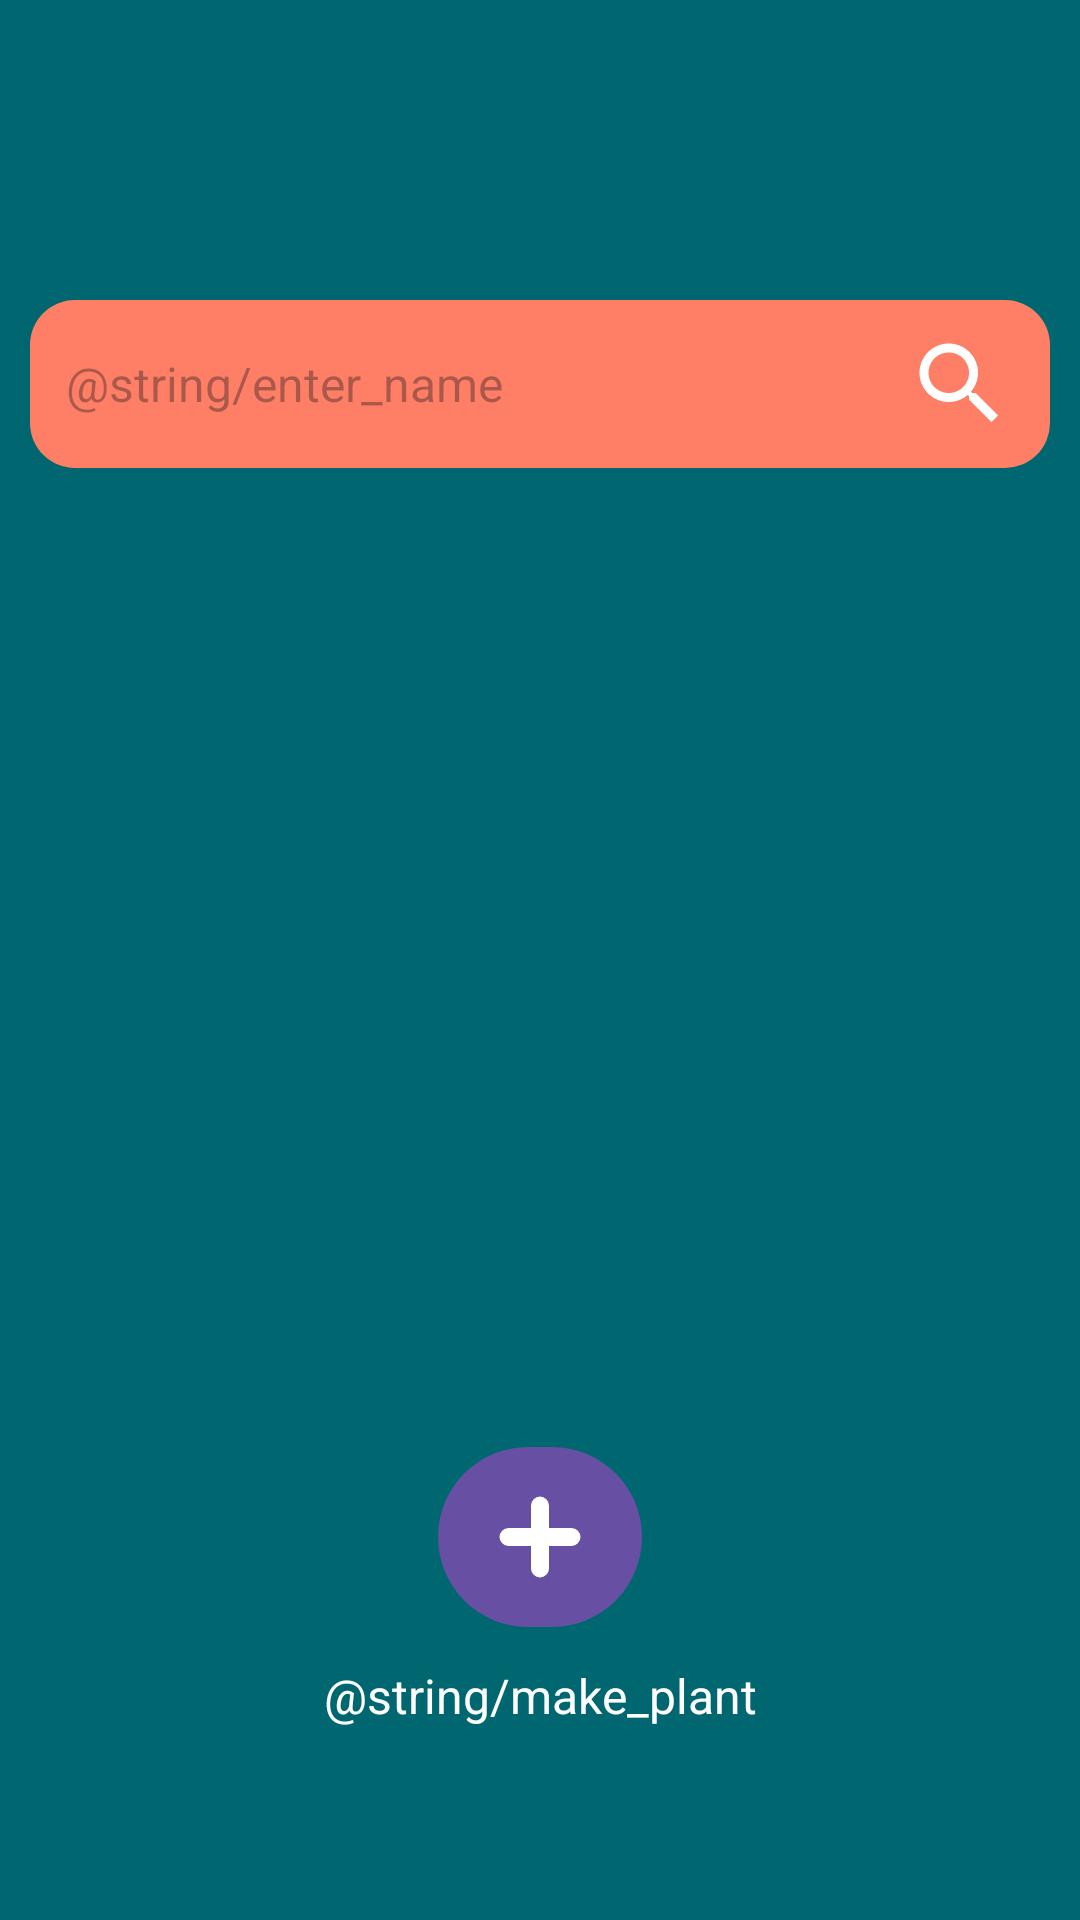

The Android layout XML behind this screen, and the referenced resources:
<!-- AndroidManifest.xml: application theme Theme.MyGarden -->
<!-- res/layout/fragment_add.xml -->
<?xml version="1.0" encoding="utf-8"?>
<androidx.constraintlayout.widget.ConstraintLayout xmlns:android="http://schemas.android.com/apk/res/android"
    xmlns:tools="http://schemas.android.com/tools"
    android:layout_width="match_parent"
    android:layout_height="match_parent"
    xmlns:app="http://schemas.android.com/apk/res-auto"
    android:background="@color/dark_green"
    tools:context=".fragments.add.AddFragment">

    <EditText
        android:id="@+id/entering_text"
        android:layout_width="340dp"
        android:layout_height="56dp"
        android:layout_marginTop="100dp"
        android:background="@drawable/rounded_edit_text"
        android:hint="@string/enter_name"
        android:maxLength="25"
        android:paddingStart="12dp"
        android:textSize="16sp"
        app:layout_constraintEnd_toEndOf="parent"
        app:layout_constraintStart_toStartOf="parent"
        app:layout_constraintTop_toTopOf="parent" />

    <androidx.recyclerview.widget.RecyclerView
        android:id="@+id/existing_plants_rv"
        android:layout_width="match_parent"
        android:layout_height="wrap_content"
        tools:listitem="@layout/existing_plants_item"
        app:layout_constraintStart_toStartOf="parent"
        app:layout_constraintEnd_toEndOf="parent"
        app:layout_constraintBottom_toTopOf="@id/button_adding"
        app:layout_constraintTop_toBottomOf="@id/entering_text"
        app:layoutManager="androidx.recyclerview.widget.LinearLayoutManager"
        android:orientation="horizontal"/>

    <com.google.android.material.button.MaterialButton
        android:id="@+id/button_adding"
        android:layout_width="68dp"
        android:layout_height="68dp"
        android:layout_marginBottom="8dp"
        android:foreground="@drawable/button_watering"
        app:layout_constraintBottom_toTopOf="@+id/text_adding"
        app:layout_constraintEnd_toEndOf="parent"
        app:layout_constraintStart_toStartOf="parent" />

    <ImageView
        android:layout_height="wrap_content"
        android:layout_width="wrap_content"
        app:layout_constraintTop_toTopOf="@id/button_adding"
        android:src="@drawable/plus_item"
        app:layout_constraintBottom_toBottomOf="@id/button_adding"
        app:layout_constraintStart_toStartOf="@id/button_adding"
        app:layout_constraintEnd_toEndOf="@id/button_adding"
        />
    <TextView
        android:id="@+id/text_adding"
        android:layout_width="wrap_content"
        android:layout_height="wrap_content"
        android:text="@string/make_plant"
        android:paddingBottom="64dp"
        app:layout_constraintStart_toStartOf="parent"
        app:layout_constraintEnd_toEndOf="parent"
        app:layout_constraintBottom_toBottomOf="parent"
        android:textColor="@color/white"
        android:textSize="16sp"/>

    <ImageView
        android:layout_width="wrap_content"
        android:layout_height="wrap_content"
        android:src="@drawable/baseline_search_24"
        app:layout_constraintEnd_toEndOf="@id/entering_text"
        app:layout_constraintTop_toTopOf="@id/entering_text"
        app:layout_constraintBottom_toBottomOf="@id/entering_text"
        android:layout_marginEnd="12dp"/>





</androidx.constraintlayout.widget.ConstraintLayout>
<!-- res/layout/existing_plants_item.xml (included above) -->
<?xml version="1.0" encoding="utf-8"?>
<androidx.constraintlayout.widget.ConstraintLayout xmlns:android="http://schemas.android.com/apk/res/android"
    xmlns:app="http://schemas.android.com/apk/res-auto"
    xmlns:tools="http://schemas.android.com/tools"
    android:layout_width="wrap_content"
    android:layout_height="wrap_content">

    <com.google.android.material.imageview.ShapeableImageView
        android:id="@+id/plant_img"
        android:layout_width="320dp"
        android:layout_height="400dp"
        android:layout_marginStart="16dp"
        android:scaleType="centerCrop"
        app:layout_constraintStart_toStartOf="parent"
        app:layout_constraintTop_toTopOf="parent"
        app:shapeAppearanceOverlay="@style/roundedImageView"
        tools:src="@drawable/tool_plant" />

    <TextView
        android:id="@+id/plant_name"
        android:layout_width="wrap_content"
        android:layout_height="wrap_content"
        tools:text="  Название растения  "
        android:textColor="@color/white"
        android:background="@drawable/rounded_edit_text"
        android:textSize="24sp"
        android:layout_marginBottom="12dp"
        app:layout_constraintEnd_toEndOf="@+id/plant_img"
        app:layout_constraintStart_toStartOf="@id/plant_img"
        app:layout_constraintBottom_toBottomOf="@+id/plant_img"
        tools:layout_editor_absoluteX="139dp" />
    <com.google.android.material.button.MaterialButton
        android:id="@+id/button_adding"
        android:layout_width="48dp"
        android:layout_height="48dp"
        android:foreground="@drawable/button_watering"
        app:layout_constraintEnd_toEndOf="parent"
        app:layout_constraintTop_toTopOf="@id/plant_img"
        android:layout_margin="10dp"/>

    <ImageView
        android:layout_height="24dp"
        android:layout_width="24dp"
        app:layout_constraintTop_toTopOf="@id/button_adding"
        android:src="@drawable/plus_item"
        app:layout_constraintBottom_toBottomOf="@id/button_adding"
        app:layout_constraintStart_toStartOf="@id/button_adding"
        app:layout_constraintEnd_toEndOf="@id/button_adding"
        />

</androidx.constraintlayout.widget.ConstraintLayout>
<!-- resources referenced by this layout -->
<resources>
  <color name="dark_green">#006770</color>
  <color name="white">#FFFFFFFF</color>
  <!-- drawable baseline_search_24 (drawable) -->
  <vector xmlns:android="http://schemas.android.com/apk/res/android" android:height="36dp" android:tint="#FFFFFF" android:viewportHeight="24" android:viewportWidth="24" android:width="36dp">
        
      <path android:fillColor="@android:color/white" android:pathData="M15.5,14h-0.79l-0.28,-0.27C15.41,12.59 16,11.11 16,9.5 16,5.91 13.09,3 9.5,3S3,5.91 3,9.5 5.91,16 9.5,16c1.61,0 3.09,-0.59 4.23,-1.57l0.27,0.28v0.79l5,4.99L20.49,19l-4.99,-5zM9.5,14C7.01,14 5,11.99 5,9.5S7.01,5 9.5,5 14,7.01 14,9.5 11.99,14 9.5,14z"/>
      
  </vector>
  <!-- drawable button_watering (drawable) -->
  <?xml version="1.0" encoding="utf-8"?>
  <shape xmlns:android="http://schemas.android.com/apk/res/android"
      android:shape="oval"> <solid android:color="@color/orange"/>
  </shape>
  <!-- drawable plus_item (drawable) -->
  <vector xmlns:android="http://schemas.android.com/apk/res/android"
      android:width="36dp"
      android:height="36dp"
      android:viewportWidth="24"
      android:viewportHeight="24">
    <path
        android:pathData="M5,12H19M12,5V19"
        android:strokeLineJoin="round"
        android:strokeWidth="4"
        android:fillColor="#00000000"
        android:strokeColor="#FFFFFF"
        android:strokeLineCap="round"/>
  </vector>
  <!-- drawable rounded_edit_text (drawable) -->
  <?xml version="1.0" encoding="utf-8"?>
  <shape xmlns:android="http://schemas.android.com/apk/res/android"
      android:shape="rectangle"
      android:padding="10dp">
  
  
      <solid android:color="@color/orange" />
      <corners
          android:bottomRightRadius="15dp"
          android:bottomLeftRadius="15dp"
          android:topLeftRadius="15dp"
          android:topRightRadius="15dp" />
  </shape>
  <!-- drawable tool_plant: jpg bitmap (drawable, 993581 bytes) -->
  <style name="roundedImageView" parent="">
          <item name="cornerFamily">rounded</item>
          <item name="cornerSize">20dp</item>
      </style>
  <style name="Theme.MyGarden" parent="Base.Theme.MyGarden" />
  <color name="orange">#FF7F66</color>
  <style name="Base.Theme.MyGarden" parent="Theme.Material3.DayNight.NoActionBar">
          
          
      </style>
</resources>
